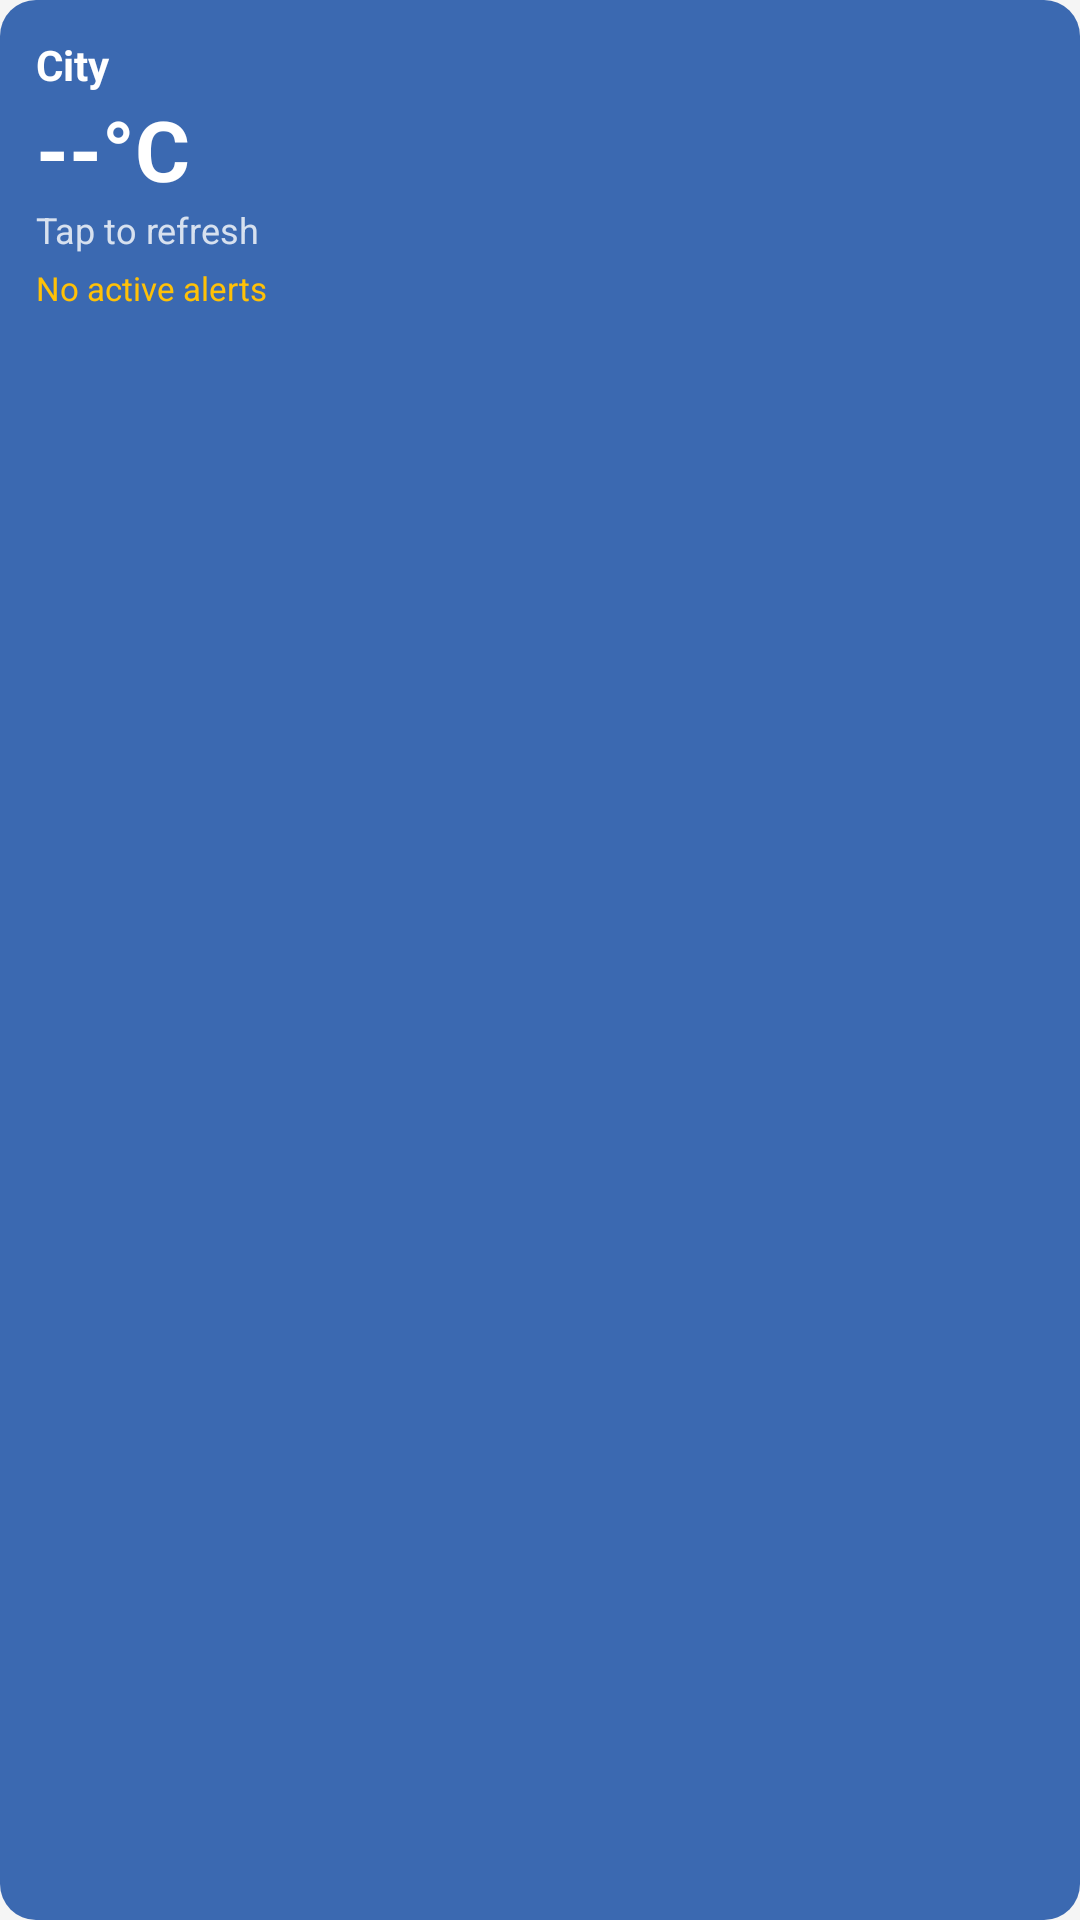

This screen was rendered from an Android layout file. Write that file and the resources it references.
<!-- AndroidManifest.xml: application theme Theme.WeatherAlert -->
<!-- res/layout/widget_weather.xml -->
<?xml version="1.0" encoding="utf-8"?>
<LinearLayout
    xmlns:android="http://schemas.android.com/apk/res/android"
    android:id="@+id/widget_root"
    android:layout_width="match_parent"
    android:layout_height="match_parent"
    android:background="@drawable/widget_background"
    android:orientation="vertical"
    android:padding="12dp">

    <TextView
        android:id="@+id/widget_city"
        android:layout_width="match_parent"
        android:layout_height="wrap_content"
        android:text="City"
        android:textColor="@android:color/white"
        android:textSize="14sp"
        android:textStyle="bold" />

    <TextView
        android:id="@+id/widget_temperature"
        android:layout_width="match_parent"
        android:layout_height="wrap_content"
        android:text="--°C"
        android:textColor="@android:color/white"
        android:textSize="28sp"
        android:textStyle="bold" />

    <TextView
        android:id="@+id/widget_description"
        android:layout_width="match_parent"
        android:layout_height="wrap_content"
        android:text="Tap to refresh"
        android:textColor="#CCFFFFFF"
        android:textSize="12sp" />

    <TextView
        android:id="@+id/widget_alert_text"
        android:layout_width="match_parent"
        android:layout_height="wrap_content"
        android:text="No active alerts"
        android:textColor="#FFFFC107"
        android:textSize="11sp"
        android:layout_marginTop="4dp" />

</LinearLayout>
<!-- resources referenced by this layout -->
<resources>
  <!-- drawable widget_background (drawable) -->
  <?xml version="1.0" encoding="utf-8"?>
  <shape xmlns:android="http://schemas.android.com/apk/res/android"
      android:shape="rectangle">
      <solid android:color="#CC0D47A1" />
      <corners android:radius="12dp" />
  </shape>
  <style name="Theme.WeatherAlert" parent="Theme.MaterialComponents.DayNight.DarkActionBar">
          <item name="colorPrimary">@color/colorPrimary</item>
          <item name="colorPrimaryDark">@color/colorPrimaryDark</item>
          <item name="colorAccent">@color/colorAccent</item>
          <item name="android:colorBackground">@color/background</item>
          <item name="colorError">@color/colorError</item>
          <item name="colorOnPrimary">@color/colorOnPrimary</item>
      </style>
  <color name="colorPrimary">#1565C0</color>
  <color name="colorPrimaryDark">#0D47A1</color>
  <color name="colorAccent">#FF6F00</color>
  <color name="background">#F5F5F5</color>
  <color name="colorError">#D32F2F</color>
  <color name="colorOnPrimary">#FFFFFF</color>
</resources>
